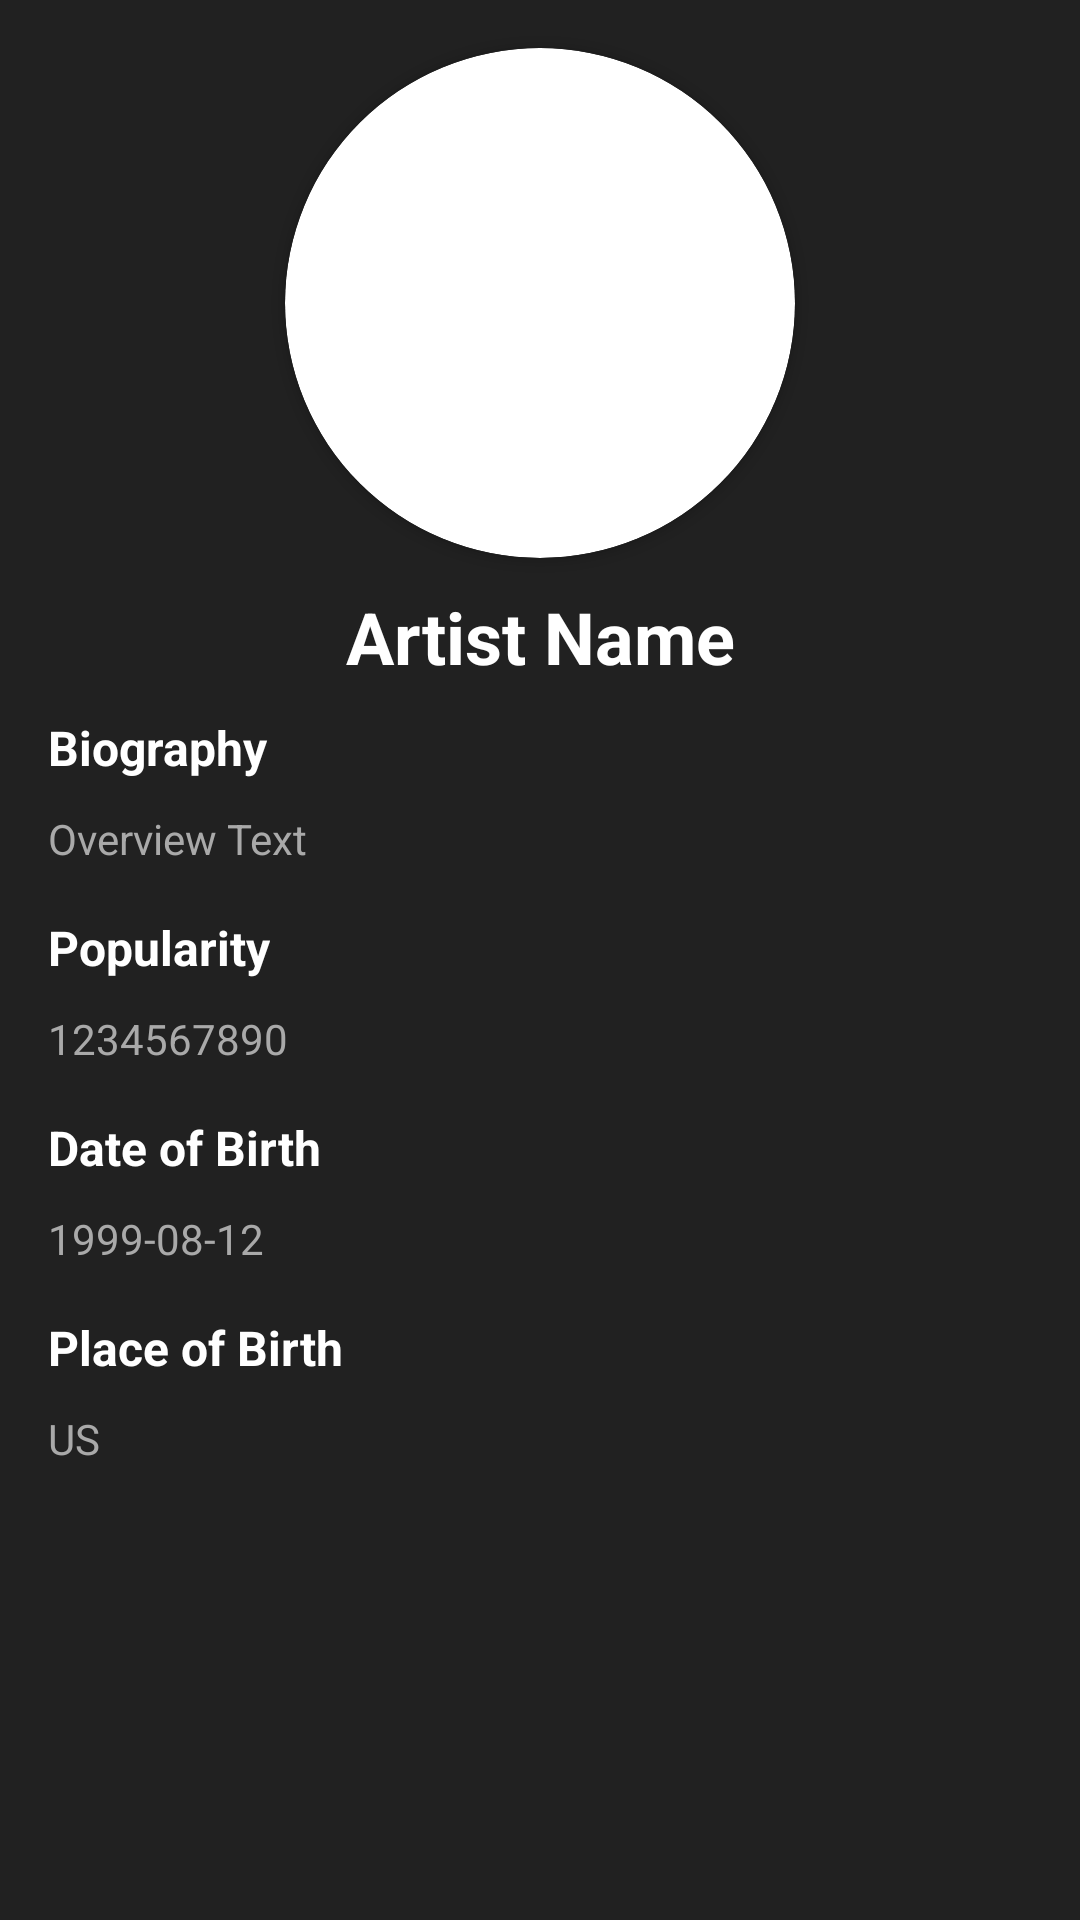

Write the Android layout XML for this screen, with the resource values it uses.
<!-- AndroidManifest.xml: activity theme Theme.MovieDB -->
<!-- res/layout/activity_actor.xml -->
<?xml version="1.0" encoding="utf-8"?>
<ScrollView
    android:background="#212121"
    xmlns:android="http://schemas.android.com/apk/res/android"
    xmlns:app="http://schemas.android.com/apk/res-auto"
    xmlns:tools="http://schemas.android.com/tools"
    android:layout_width="match_parent"
    android:layout_height="match_parent">

    <androidx.constraintlayout.widget.ConstraintLayout
        android:layout_width="match_parent"
        android:layout_height="match_parent"
        tools:context=".ActorActivity">

        <androidx.cardview.widget.CardView
            android:layout_marginTop="16dp"
            android:id="@+id/cardView"
            android:layout_width="170dp"
            android:layout_height="170dp"
            app:cardCornerRadius="85dp"
            app:layout_constraintEnd_toEndOf="parent"
            app:layout_constraintStart_toStartOf="parent"
            app:layout_constraintTop_toTopOf="parent">
            <ImageView
                android:scaleY="1.5"
                android:id="@+id/cast_img"
                android:layout_width="match_parent"
                android:layout_height="match_parent"
                android:scaleType="fitXY"
                android:src="@drawable/ic_launcher_background" />
        </androidx.cardview.widget.CardView>

        <TextView
            android:id="@+id/cast_name"
            android:layout_width="wrap_content"
            android:layout_height="wrap_content"
            android:text="Artist Name"
            android:textColor="@color/white"
            android:textSize="24sp"
            android:textStyle="bold"
            android:layout_marginTop="10dp"
            app:layout_constraintEnd_toEndOf="parent"
            app:layout_constraintStart_toStartOf="parent"
            app:layout_constraintTop_toBottomOf="@+id/cardView" />

        <TextView
            android:layout_marginTop="10dp"
            android:id="@+id/overview_label"
            android:layout_width="wrap_content"
            android:layout_height="wrap_content"
            android:layout_marginStart="16dp"
            android:text="Biography"
            android:textColor="@color/white"
            android:textSize="16sp"
            android:textStyle="bold"
            app:layout_constraintStart_toStartOf="parent"
            app:layout_constraintTop_toBottomOf="@+id/cast_name" />

        <TextView
            android:id="@+id/overview"
            android:layout_width="0dp"
            android:layout_height="wrap_content"
            android:layout_marginEnd="16dp"
            android:justificationMode="inter_word"
            android:paddingEnd="16dp"
            android:text="Overview Text"
            android:layout_marginTop="10dp"
            android:textColor="#a9a9a9"
            android:textSize="14sp"
            app:layout_constraintEnd_toEndOf="parent"
            app:layout_constraintHorizontal_bias="0.0"
            app:layout_constraintStart_toStartOf="@+id/overview_label"
            app:layout_constraintTop_toBottomOf="@+id/overview_label" />

        <TextView
            android:id="@+id/my_rating_label"
            android:layout_width="wrap_content"
            android:layout_height="wrap_content"
            android:text="Popularity"
            android:textColor="@color/white"
            android:layout_marginTop="16dp"
            android:textSize="16sp"
            android:textStyle="bold"
            app:layout_constraintStart_toStartOf="@+id/overview"
            app:layout_constraintTop_toBottomOf="@+id/overview" />

        <TextView
            android:id="@+id/popularity"
            android:layout_width="wrap_content"
            android:layout_height="wrap_content"
            android:text="1234567890"
            android:layout_marginTop="10dp"
            android:textColor="#a9a9a9"
            android:textSize="14sp"
            app:layout_constraintStart_toStartOf="@+id/my_rating_label"
            app:layout_constraintTop_toBottomOf="@+id/my_rating_label" />

        <TextView
            android:id="@+id/dob_label"
            android:layout_width="wrap_content"
            android:layout_height="wrap_content"
            android:text="Date of Birth"
            android:textColor="@color/white"
            android:textSize="16sp"
            android:layout_marginTop="16dp"
            android:textStyle="bold"
            app:layout_constraintStart_toStartOf="@+id/popularity"
            app:layout_constraintTop_toBottomOf="@+id/popularity" />

        <TextView
            android:id="@+id/dob"
            android:layout_width="wrap_content"
            android:layout_height="wrap_content"
            android:text="1999-08-12"
            android:layout_marginTop="10dp"
            android:textColor="#a9a9a9"
            android:textSize="14sp"
            app:layout_constraintStart_toStartOf="@+id/dob_label"
            app:layout_constraintTop_toBottomOf="@+id/dob_label" />
        <TextView
            android:id="@+id/pob_label"
            android:layout_width="wrap_content"
            android:layout_height="wrap_content"
            android:text="Place of Birth"
            android:textColor="@color/white"
            android:textSize="16sp"
            android:layout_marginTop="16dp"
            android:textStyle="bold"
            app:layout_constraintStart_toStartOf="@+id/dob"
            app:layout_constraintTop_toBottomOf="@+id/dob" />

        <TextView
            android:layout_marginBottom="16dp"
            app:layout_constraintBottom_toBottomOf="parent"
            android:id="@+id/pob"
            android:layout_width="wrap_content"
            android:layout_height="wrap_content"
            android:text="US"
            android:layout_marginTop="10dp"
            android:textColor="#a9a9a9"
            android:textSize="14sp"
            app:layout_constraintStart_toStartOf="@+id/pob_label"
            app:layout_constraintTop_toBottomOf="@+id/pob_label" />


    </androidx.constraintlayout.widget.ConstraintLayout>


</ScrollView>
<!-- resources referenced by this layout -->
<resources>
  <style name="Theme.MovieDB" parent="Theme.MaterialComponents.DayNight.DarkActionBar">
          
          <item name="colorPrimary">#2a2a2a</item>
          <item name="colorPrimaryVariant">@color/purple_700</item>
          <item name="colorOnPrimary">@color/white</item>
          
          <item name="colorSecondary">@color/teal_200</item>
          <item name="colorSecondaryVariant">@color/teal_700</item>
          <item name="colorOnSecondary">@color/black</item>
          
          
          <item name="android:statusBarColor" tools:targetApi="l">@color/black</item>
      </style>
  <!-- not gathered from this repository: default colours our renderer supplied (Android Studio template values) -->
  <color name="purple_700">#FF3700B3</color>
  <color name="teal_200">#FF03DAC5</color>
  <color name="teal_700">#FF018786</color>
  <color name="black">#FF000000</color>
  <color name="white">#FFFFFFFF</color>
</resources>
